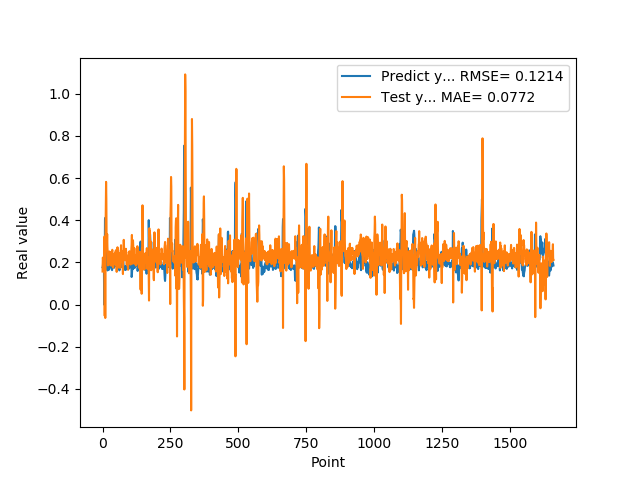

The table this chart was drawn from, first rows:
1.769561022520000082e-01, 1.570499966162232086e-01
1.810430586339999981e-01, 2.230460469026828707e-01
1.955727785830000398e-01, 2.177413955239743404e-01
1.954265981910000005e-01, 2.032904966884867826e-01
2.004670947789999880e-01, 1.943043993794880131e-01
2.029463946819999587e-01, 1.769018646406866901e-01
0.000000000000000000e+00, 1.897683166646464969e-01
1.862521618600000151e-01, 3.226521189378467325e-01
1.862153261900000301e-01, -5.318174248179945163e-02
4.038094580169999670e-01, 2.659768488482791571e-01
4.118085205549999461e-01, -6.324149796715436422e-02
3.743042349819999948e-01, 3.394706758743690211e-01
3.571429848669999685e-01, 4.458363536118122306e-01
2.572054266930000055e-01, 5.822809716273497083e-01
2.409307956699999753e-01, 5.045648309552221988e-01
2.253161966800000249e-01, 3.023375262754812720e-01
1.935185044999999937e-01, 2.829811237710502803e-01
1.787700653079999924e-01, 3.347768982207739996e-01
1.622045934200000150e-01, 2.739884749499712502e-01
1.761920750140000269e-01, 2.459516618293589307e-01
1.883655935530000325e-01, 1.859641607971044275e-01
1.861467957499999548e-01, 1.960655520457910694e-01
1.954913884399999968e-01, 2.033458894288392993e-01
1.954011768099999935e-01, 1.904196603648072306e-01
1.660518944260000185e-01, 2.008651496661793268e-01
1.907722949980000249e-01, 2.521257899327523644e-01
2.156041562559999625e-01, 1.992276027079883383e-01
1.898660957809999716e-01, 1.897500605098312032e-01
1.770474612709999895e-01, 2.348470264744314806e-01
2.001174986360000074e-01, 2.489828049124422071e-01
1.948629021640000125e-01, 2.064062328468730112e-01
1.922753006219999894e-01, 2.100219791133256242e-01
1.779100298880000042e-01, 1.847236407077662568e-01
1.810636967419999854e-01, 2.272926736988329088e-01
1.680064052340000114e-01, 2.103316803332802576e-01
1.635809391740000174e-01, 2.551911126801828522e-01
1.706920862200000111e-01, 2.601446069315264120e-01
1.916799396280000345e-01, 2.317106122102077503e-01
2.085516005749999957e-01, 2.076647902592347883e-01
2.058236002919999752e-01, 1.757235940093440363e-01
1.828240007160000513e-01, 1.873504440461083997e-01
1.857409924269999846e-01, 1.992147860197699683e-01
1.775099337099999841e-01, 2.000656910655499721e-01
1.752161234619999952e-01, 2.404214814657751886e-01
1.971126049759999999e-01, 2.314823064832096933e-01
1.845117062330000057e-01, 2.135224134559902121e-01
1.984785944219999987e-01, 2.473422093706164615e-01
2.143009155989999692e-01, 1.971341117026657319e-01
1.841159015890000139e-01, 1.895753837406845277e-01
2.104043960570000094e-01, 2.578921485302196892e-01
2.032361328599999739e-01, 2.083387437611206039e-01
2.088565975429999833e-01, 2.272782828629337226e-01
1.960448026660000231e-01, 1.554335384354328109e-01
1.900728046889999523e-01, 2.052800948102668221e-01
1.658952832220000062e-01, 2.376611048973774343e-01
1.872539073229999851e-01, 2.721029966763864327e-01
1.852532625200000171e-01, 2.227380165241841792e-01
1.799222826959999966e-01, 2.596177172195133220e-01
2.012764066460000223e-01, 2.432644945447541840e-01
1.978618204589999985e-01, 1.759350757580411539e-01
1.950792670250000027e-01, 1.972707633225003754e-01
... 1,599 more rows
